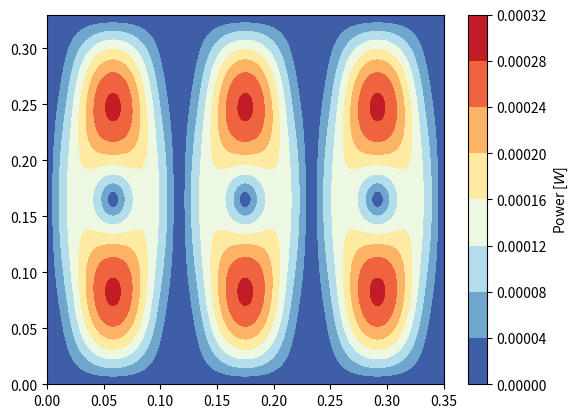

Reproduce this figure in Python.
import numpy as np
import matplotlib.pyplot as plt
from matplotlib.animation import FuncAnimation

#choose the mode of thestanding waves for each direction
#these selected modes get the frequency closest to that which is expected of a microwave for the chosen size
n_x=3
n_y=1
n_z=3

#choosen dimensions of microwave 35x33x21 cm
L_x=.35
L_y=.33#L_x*0.9
L_z=.21#L_x*0.7

k_x=(n_x*np.pi)/L_x
k_y=(n_y*np.pi)/L_y
k_z=(n_z*np.pi)/L_z

#mu pretty much cancels itself out with the speed of light so set both of them equal to 1
mu = 4*np.pi*10**(-7)
c=3*10**8
w = c*np.sqrt(k_x**2 + k_y**2 + k_z**2)


x = np.linspace(0,L_x,1000)
y = np.linspace(0,L_y,1000)
xx, yy = np.meshgrid(x,y,sparse=True)


#Looking at the base of the microwave -> z=0
z=0


def s_z(t,z,xx,yy):
    s_z = (1/mu)*(1/w)*np.cos(w*t)*np.sin(w*t)*np.sin(k_z*z)*np.cos(k_z*z)*((np.cos(k_x*xx)**2)*(np.cos(k_y*yy)**2)*(k_x+k_y-(2*k_z)) + ((np.cos(k_x*xx)**2)*(k_z-k_x)) + ((np.cos(k_y*yy)**2)*(k_z-k_y)))
    return s_z

def s_y(t,z,xx,yy):
    s_y = (1/mu)*(1/w)*np.cos(w*t)*np.sin(w*t)*np.sin(k_y*yy)*np.cos(k_y*yy)*((np.cos(k_x*xx)**2)*(np.cos(k_z*z)**2)*(k_x+k_z-(2*k_y)) + ((np.cos(k_z*z)**2)*(k_y-k_z)) + ((np.cos(k_x*xx)**2)*(k_y-k_x)))
    return s_y

def s_x(t,z,xx,yy):
    s_x = (1/mu)*(1/w)*np.cos(w*t)*np.sin(w*t)*np.sin(k_x*xx)*np.cos(k_x*xx)*((np.cos(k_y*yy)**2)*(np.cos(k_z*z)**2)*(k_y+k_z-(2*k_x)) + ((np.cos(k_y*yy)**2)*(k_x-k_y)) + ((np.cos(k_z*z)**2)*(k_x-k_z)))
    return s_x

def poyntingMag(t):
    S=np.sqrt(s_z(t,z,xx,yy)**2 + s_y(t,z,xx,yy)**2 + s_x(t,z,xx,yy)**2)
    return S

def update(t):
    ax.clear()
    data = poyntingMag(t)
    ax.contourf(x,y,data, cmap='RdYlBu_r', levels = 10)#, vmin=min, vmax=max)
    ax.set_ylabel('Distance into the microwave [m]')
    ax.set_xlabel('Distance along the microwave [m]')
    ax.set_title(f"Power delivered to the floor of a microwave at Time: {t:.1f} seconds")
    return ax


time_steps = np.arange(0,(2*np.pi),(np.pi/30))

fig, ax = plt.subplots()
contour = ax.contourf(x,y,poyntingMag(np.pi/4), cmap='RdYlBu_r')
colorbar = fig.colorbar(contour)
colorbar.set_label('Power [$W$]')
ani = FuncAnimation(fig,update,frames=time_steps, interval=500, blit=False)
plt.show()
print('This is the frequency of the standing wave in the microwave in GHz:', w/(2*np.pi*10**9))